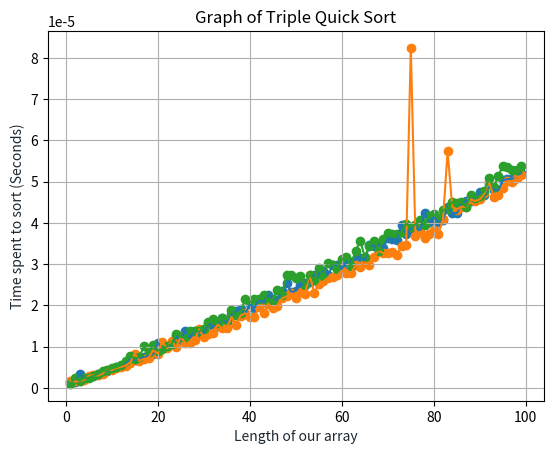

Here is the Python script that generated this plot:
"""
This file corresponds to the first graded lab of 2XC3.
Feel free to modify and/or add functions to this file.

In contains traditional implementations for:
1) Quick sort
2) Merge sort
3) Heap sort

[redacted]
"""

import matplotlib.pyplot as plt
import numpy as np
from datetime import datetime


# ************ Quick Sort ************
def quicksort(L):
    copy = quicksort_copy(L)
    for i in range(len(L)):
        L[i] = copy[i]


def quicksort_copy(L):
    if len(L) < 2:
        return L
    pivot = L[0]
    left, right = [], []
    for num in L[1:]:
        if num < pivot:
            left.append(num)
        else:
            right.append(num)
    return quicksort_copy(left) + [pivot] + quicksort_copy(right)

def dual_quicksort(L):
    copy = dual_quicksort_copy(L)
    for i in range(len(L)):
        L[i] = copy[i]


def dual_quicksort_copy(L):
    if len(L) < 2:
        return L
    pivot_one = L[0]
    pivot_two = L[1]
    left, right, middle = [], [], []
    for num in L[2:]:
        if num < pivot_one:
            left.append(num)
        elif num > pivot_two:
            right.append(num)
        else:
            middle.append(num)
    return dual_quicksort_copy(left) + [pivot_one] + dual_quicksort_copy(middle) + [pivot_two] + dual_quicksort_copy(right)


def triple_quicksort(L):
    copy = triple_quicksort_copy(L)
    for i in range(len(L)):
        L[i] = copy[i]


def triple_quicksort_copy(L):
    if len(L) < 2:
        return L
    
    pivot_one = L[0]
    pivot_two = L[1]
    pivot_three = L[-1]
    left, right, middle_left, middle_right = [], [], [], []
    for num in L[3:]:
        if num < pivot_one:
            left.append(num)
        elif num > pivot_three:
            right.append(num)
        elif num < pivot_two:
            middle_left.append(num)
        else:
            middle_right.append(num)
    return triple_quicksort_copy(left) + [pivot_one] + triple_quicksort_copy(middle_left) + [pivot_two] + triple_quicksort_copy(middle_right) + [pivot_three] + triple_quicksort_copy(right)
        

def exercise6():
    sortingAlgorithms = [quicksort, dual_quicksort, triple_quicksort]
    algString = ['Quick Sort', 'Dual Quick Sort', 'Triple Quick Sort']

    for s in sortingAlgorithms:
        arrayLength = list(range(1, 100, 1))  # where we have total of 10000/100 = 100 data points on our x-axis
        time_history = []  # reseting out time_history for each sortng algorithm

        for i in arrayLength:
            # Numbers in our list can be in range of 0 to max(arrayLength)
            mini = 0
            maxi = max(arrayLength)
            # samples to try and take an average
            numberSamples = 20
            # Samples is a vector of size (number of samples); where each row is a array of size 'i' (our current arrayLength)
            samples = np.random.randint(mini, maxi, (numberSamples, i))

            # Doing an avarage on 20 samples and appending the average time took to our time_history
            now = datetime.now()
            out = [s(sample) for sample in samples]
            later = datetime.now()
            time_history.append(((later - now).total_seconds()) / numberSamples)

        # Plotting the data considering x-axis is our n (number of iputs) and y the time for each n to be sorted
        x = arrayLength
        y = time_history
        plt.scatter(x, y)
        plt.plot(x, y)
        plt.title('Graph of %s' % algString[sortingAlgorithms.index(s)])
        plt.xlabel('Length of our array', color='#1C2833')
        plt.ylabel('Time spent to sort (Seconds)', color='#1C2833')
        plt.grid()
        plt.show()

# *************************************


# ************ Merge Sort *************

def mergesort(L):
    if len(L) <= 1:
        return
    mid = len(L) // 2
    left, right = L[:mid], L[mid:]

    mergesort(left)
    mergesort(right)
    temp = merge(left, right)

    for i in range(len(temp)):
        L[i] = temp[i]


def merge(left, right):
    L = []
    i = j = 0

    while i < len(left) or j < len(right):
        if i >= len(left):
            L.append(right[j])
            j += 1
        elif j >= len(right):
            L.append(left[i])
            i += 1
        else:
            if left[i] <= right[j]:
                L.append(left[i])
                i += 1
            else:
                L.append(right[j])
                j += 1
    return L

# *************************************

# ************* Heap Sort *************

def heapsort(L):
    heap = Heap(L)
    for _ in range(len(L)):
        heap.extract_max()

class Heap:
    length = 0
    data = []

    def __init__(self, L):
        self.data = L
        self.length = len(L)
        self.build_heap()

    def build_heap(self):
        for i in range(self.length // 2 - 1, -1, -1):
            self.heapify(i)

    def heapify(self, i):
        largest_known = i
        if self.left(i) < self.length and self.data[self.left(i)] > self.data[i]:
            largest_known = self.left(i)
        if self.right(i) < self.length and self.data[self.right(i)] > self.data[largest_known]:
            largest_known = self.right(i)
        if largest_known != i:
            self.data[i], self.data[largest_known] = self.data[largest_known], self.data[i]
            self.heapify(largest_known)

    def insert(self, value):
        if len(self.data) == self.length:
            self.data.append(value)
        else:
            self.data[self.length] = value
        self.length += 1
        self.bubble_up(self.length - 1)

    def insert_values(self, L):
        for num in L:
            self.insert(num)

    def bubble_up(self, i):
        while i > 0 and self.data[i] > self.data[self.parent(i)]:
            self.data[i], self.data[self.parent(i)] = self.data[self.parent(i)], self.data[i]
            i = self.parent(i)

    def extract_max(self):
        self.data[0], self.data[self.length - 1] = self.data[self.length - 1], self.data[0]
        max_value = self.data[self.length - 1]
        self.length -= 1
        self.heapify(0)
        return max_value

    def left(self, i):
        return 2 * (i + 1) - 1

    def right(self, i):
        return 2 * (i + 1)

    def parent(self, i):
        return (i + 1) // 2 - 1

    def __str__(self):
        height = math.ceil(math.log(self.length + 1, 2))
        whitespace = 2 ** height
        s = ""
        for i in range(height):
            for j in range(2 ** i - 1, min(2 ** (i + 1) - 1, self.length)):
                s += " " * whitespace
                s += str(self.data[j]) + " "
            s += "\n"
            whitespace = whitespace // 2
        return s

# *************************************

exercise6()

